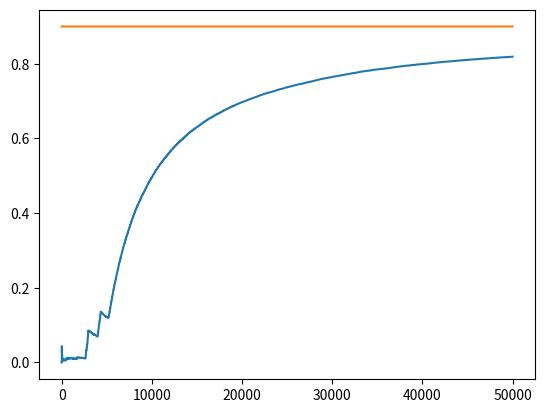

Reproduce this figure in Python.
import numpy as np
import matplotlib.pyplot as plt


class EpsilonGreedy:
    def __init__(self):
        self.epsilon = 0.1  # 设定epsilon值
        self.num_arm = 10  # 设置arm的数量
        self.arms = np.random.uniform(0, 1, self.num_arm)  # 设置每一个arm的均值，为0-1之间的随机数
        self.best = np.argmax(self.arms)  # 找到最优arm的index
        self.T = 50000  # 设置进行行动的次数
        self.hit = np.zeros(self.T)  # 用来记录每次行动是否找到最优arm
        self.reward = np.zeros(self.num_arm)  # 用来记录每次行动后各个arm的平均收益
        self.num = np.zeros(self.num_arm)  # 用来记录每次行动后各个arm被拉动的总次数

    def get_reward(self, i):  # i为arm的index
        return self.arms[i] + np.random.normal(0, 1)  # 生成的收益为arm的均值加上一个波动

    def update(self, i):
        self.num[i] += 1
        self.reward[i] = (self.reward[i]*(self.num[i]-1)+self.get_reward(i))/self.num[i]

    def calculate(self):
        for i in range(self.T):
            if np.random.random() > self.epsilon:
                index = np.argmax(self.reward)
            else:
                a = np.argmax(self.reward)
                index = a
                while index == a:
                    index = np.random.randint(0, self.num_arm)
            if index == self.best:
                self.hit[i] = 1  # 如果拿到的arm是最优的arm，则将其记为1
            self.update(index)

    def plot(self):  # 画图查看收敛性
        x = np.array(range(self.T))
        y1 = np.zeros(self.T)
        t = 0
        for i in range(self.T):
            t += self.hit[i]
            y1[i] = t/(i+1)
        y2 = np.ones(self.T)*(1-self.epsilon)
        plt.plot(x, y1)
        plt.plot(x, y2)
        plt.show()


E = EpsilonGreedy()
E.calculate()
E.plot()
